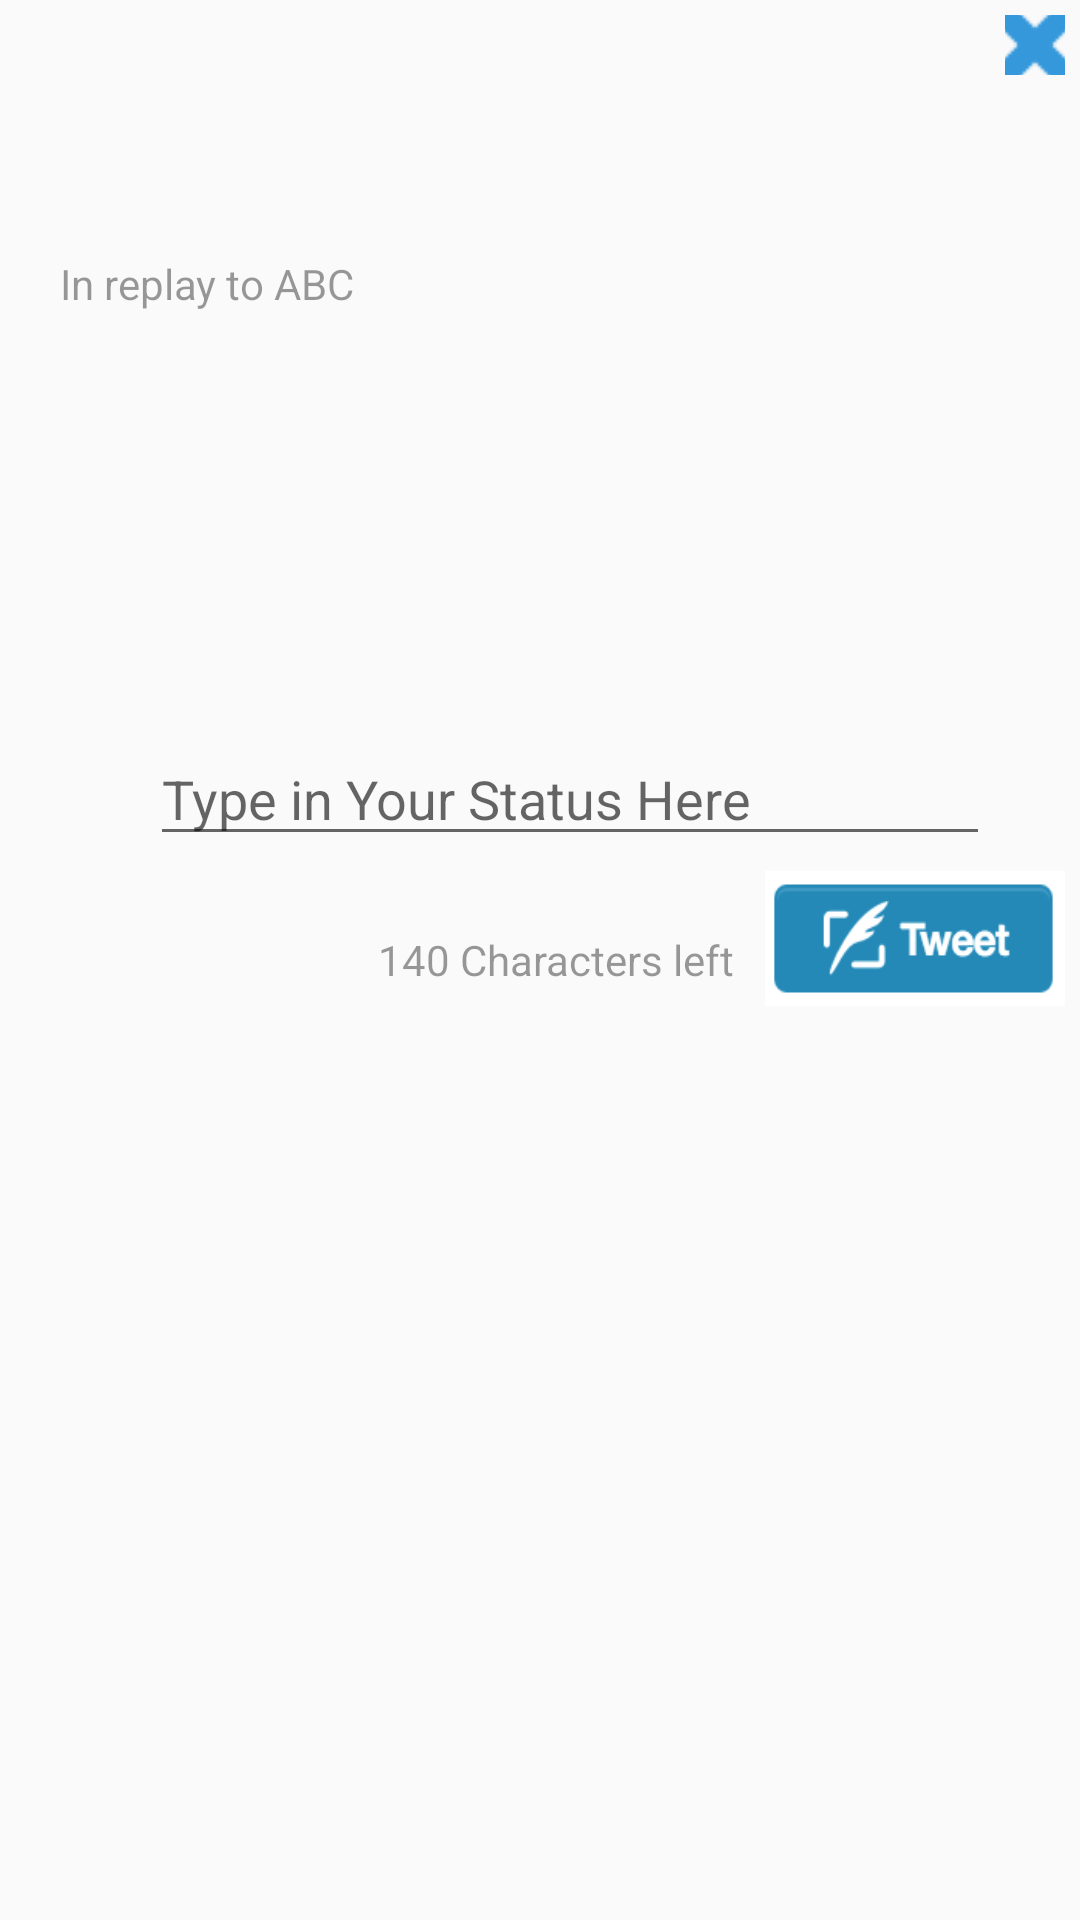

Layout XML and referenced resources for this Android screen:
<!-- AndroidManifest.xml: application theme AppTheme -->
<!-- res/layout/fragment_post_tweet.xml -->
<RelativeLayout xmlns:android="http://schemas.android.com/apk/res/android"
    xmlns:tools="http://schemas.android.com/tools"
    android:id="@+id/filter_dialog"
    android:layout_gravity="center"
    android:layout_height="wrap_content"
    android:layout_width="match_parent"
    android:minWidth="400dp"
    android:minHeight="250dp">

    <ImageView
        android:id="@+id/ivMyAvatar"
        android:layout_width="50dp"
        android:layout_height="50dp"
        android:layout_alignParentTop="true"
        android:layout_alignParentLeft="true"
        android:layout_alignParentStart="true"
        android:layout_margin="15dp"
        android:foregroundGravity="left" />
    <TextView
        android:id="@+id/tvFullName"
        android:layout_width="wrap_content"
        android:layout_height="wrap_content"
        android:layout_marginLeft="5dp"
        android:layout_marginTop="15dp"
        android:text="MyScreenName"
        android:layout_toRightOf="@+id/ivMyAvatar"
        />
    <TextView
        android:id="@+id/tvUsername"
        android:layout_width="wrap_content"
        android:layout_height="wrap_content"
        android:layout_marginLeft="5dp"
        android:layout_marginTop="2dp"
        android:text="MyScreenName"
        android:layout_below="@+id/tvFullName"
        android:layout_toRightOf="@+id/ivMyAvatar"
       />

    <ImageButton
        android:layout_width="20dp"
        android:layout_height="20dp"
        android:layout_margin="5dp"
        android:id="@+id/ibCross"
        android:src="@drawable/cross"
        android:layout_alignParentTop="true"
        android:layout_alignParentRight="true" />

    <EditText
        android:id="@+id/etTweet"
        android:inputType="textMultiLine"
        android:layout_below="@+id/ivMyAvatar"
        android:layout_marginTop="80dp"
        android:layout_marginLeft="20dp"
        android:layout_width="280dp"
        android:layout_height="wrap_content"
        android:hint="Type in Your Status Here"
        android:gravity="bottom"
        android:lines="5"
        android:maxWidth="280dp"
        android:layout_toLeftOf="@+id/ibCross"
        android:layout_toStartOf="@+id/ibCross" />

    <ImageButton
        android:id="@+id/btnSave"
        android:layout_width="100dip"
        android:layout_height="45dip"
        android:layout_marginTop="5dp"
        android:layout_marginRight="5dp"
        android:text="TWEET"
        android:background="@drawable/tweet_button2"
        android:layout_below="@+id/etTweet"
        android:layout_alignParentRight="true"
        />

    <TextView
        android:id="@+id/tvCharsLeft"
        android:layout_width="wrap_content"
        android:layout_height="wrap_content"
        android:layout_marginRight="10dp"
        android:layout_marginTop="25dp"
        android:text="140 Characters left"
        android:textColor="@color/black_overlay"
        android:layout_below="@+id/etTweet"
        android:layout_toLeftOf="@+id/btnSave"
        />

    <TextView
        android:layout_width="wrap_content"
        android:layout_height="wrap_content"
        android:textAppearance="?android:attr/textAppearanceSmall"
        android:text="In replay to ABC"
        android:textColor="@color/black_overlay"
        android:id="@+id/tvInReplyTo"
        android:layout_marginTop="5dp"
        android:layout_marginLeft="5dp"
        android:layout_below="@+id/ivMyAvatar"
        android:layout_alignLeft="@+id/ivMyAvatar"
        android:layout_alignStart="@+id/ivMyAvatar" />

</RelativeLayout>
<!-- resources referenced by this layout -->
<resources>
  <color name="black_overlay">#66000000</color>
  <!-- drawable cross: png bitmap (drawable-mdpi, 889 bytes) -->
  <!-- drawable tweet_button2: png bitmap (drawable-mdpi, 5468 bytes) -->
  <style name="AppTheme" parent="Theme.AppCompat.Light.NoActionBar">
          
          
          <item name="android:dialogTheme">@style/AppDialogTheme</item>
          <item name="android:icon">@mipmap/ic_twitter</item>
          <item name="android:editTextStyle">@style/EditTextStyle</item>
          <item name="android:textColor">@color/white</item>
      </style>
  <style name="AppDialogTheme" parent="Theme.AppCompat.Light.Dialog">
          
          <item name="colorPrimaryDark">#000</item>
          <item name="android:textColorHighlight">@color/header</item>
          
          <item name="android:windowNoTitle">false</item>
          <item name="android:windowFullscreen">false</item>
          <item name="android:windowBackground">@color/dialog_bg</item>
          <item name="android:windowIsFloating">true</item>
          <item name="android:windowCloseOnTouchOutside">true</item>
          <item name="android:editTextStyle">@style/EditTextStyle</item>
  
      </style>
  <style name="EditTextStyle" parent="Widget.AppCompat.EditText">
          <item name="colorControlNormal">@color/header</item>
          <item name="colorControlActivated">@color/header</item>
          <item name="colorControlHighlight">@color/header</item>
      </style>
  <color name="white">#FAFAFA</color>
  <color name="header">#3498db</color>
  <color name="dialog_bg">#FAFAFA</color>
</resources>
